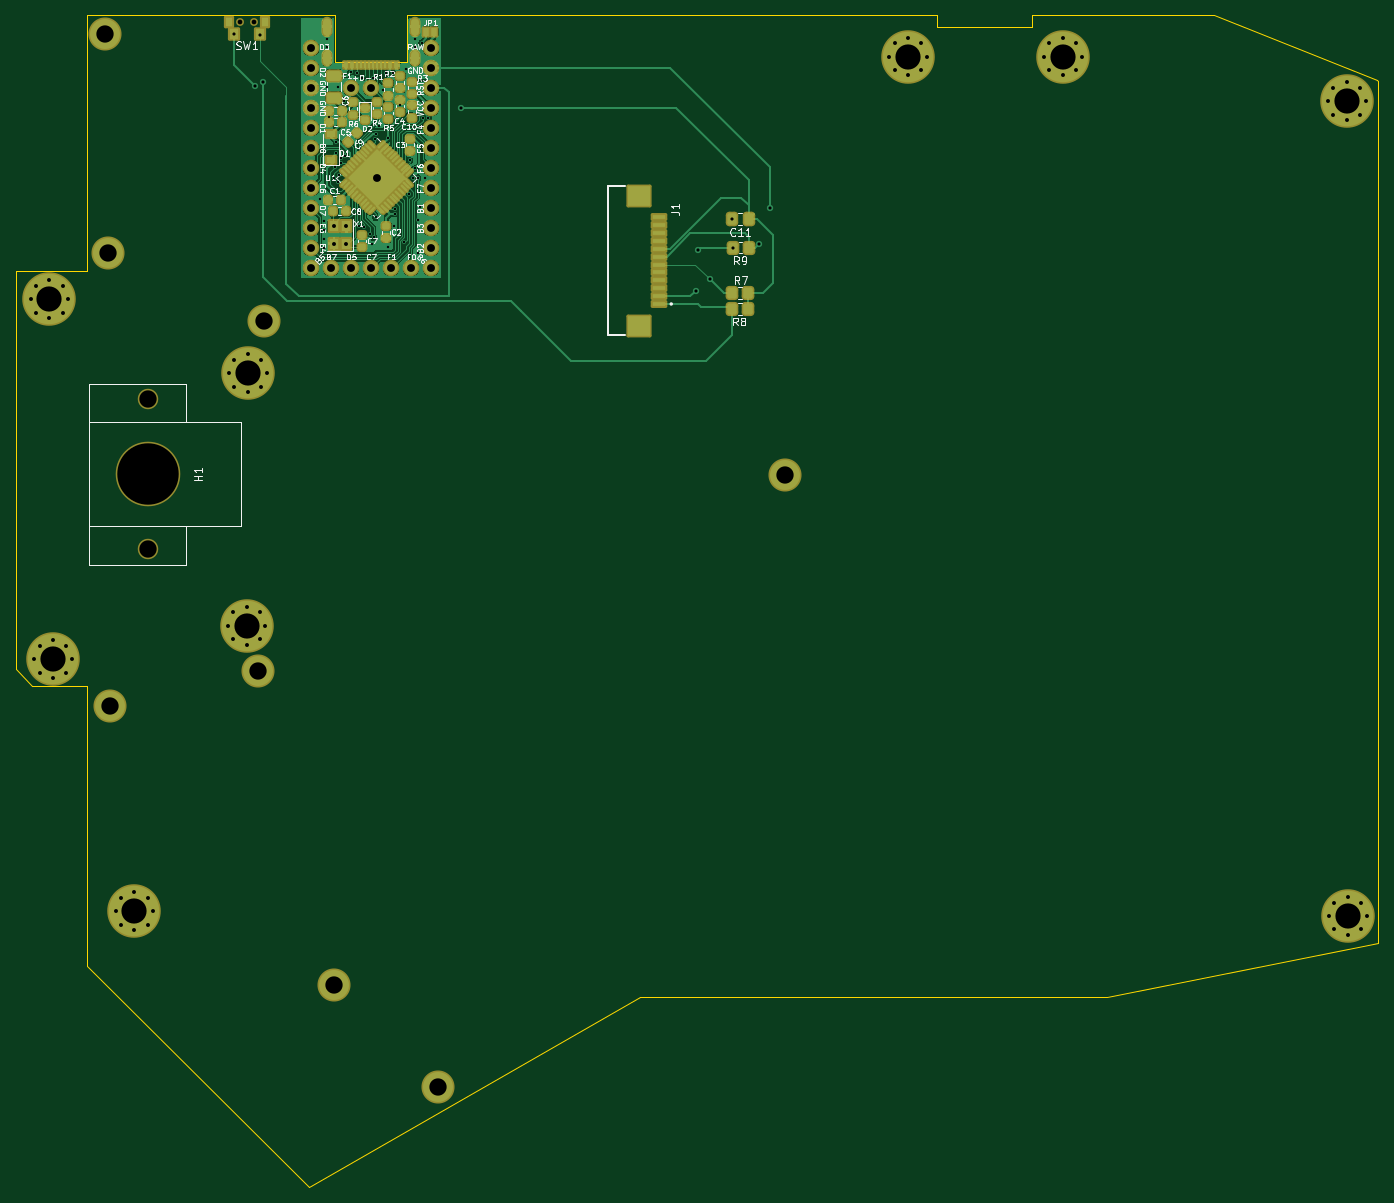
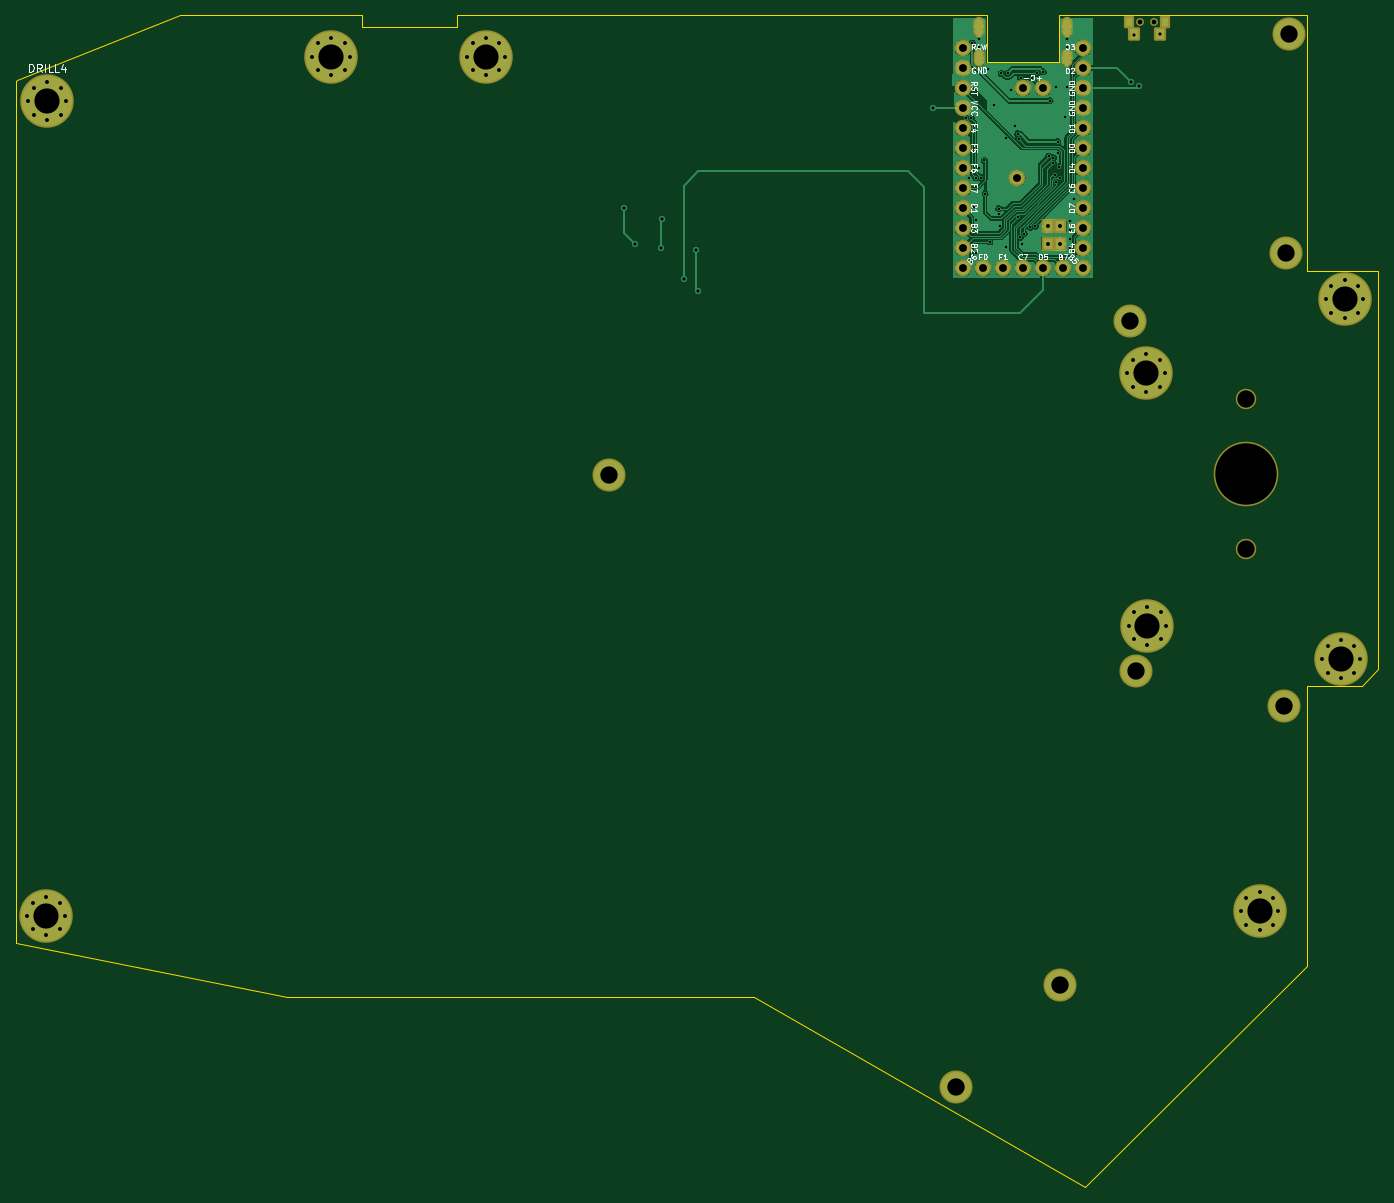
Circuit board: 10 layer files. Board 173.1 x 148.9 mm.
- bottom_copper: trackpoint plate-B_Cu.gbl (126248 bytes)
- bottom_mask: trackpoint plate-B_Mask.gbs (5106 bytes)
- paste: trackpoint plate-B_Paste.gbp (492 bytes)
- bottom_silk: trackpoint plate-B_Silkscreen.gbo (20332 bytes)
- outline: trackpoint plate-Edge_Cuts.gm1 (2852 bytes)
- top_copper: trackpoint plate-F_Cu.gtl (200035 bytes)
- top_mask: trackpoint plate-F_Mask.gts (10316 bytes)
- paste: trackpoint plate-F_Paste.gtp (6389 bytes)
- top_silk: trackpoint plate-F_Silkscreen.gto (41305 bytes)
- drill: trackpoint plate.drl (4178 bytes)

=== bottom_copper: trackpoint plate-B_Cu.gbl (126248 bytes, source omitted) ===
=== bottom_mask: trackpoint plate-B_Mask.gbs ===
G04 #@! TF.GenerationSoftware,KiCad,Pcbnew,(6.0.0)*
G04 #@! TF.CreationDate,2021-12-27T00:15:52+08:00*
G04 [redacted]*
G04 #@! TF.SameCoordinates,Original*
G04 #@! TF.FileFunction,Soldermask,Bot*
G04 #@! TF.FilePolarity,Negative*
%FSLAX46Y46*%
G04 Gerber Fmt 4.6, Leading zero omitted, Abs format (unit mm)*
G04 Created by KiCad (PCBNEW (6.0.0)) date 2021-12-27 00:15:52*
%MOMM*%
%LPD*%
G01*
G04 APERTURE LIST*
G04 Aperture macros list*
%AMRoundRect*
0 Rectangle with rounded corners*
0 $1 Rounding radius*
0 $2 $3 $4 $5 $6 $7 $8 $9 X,Y pos of 4 corners*
0 Add a 4 corners polygon primitive as box body*
4,1,4,$2,$3,$4,$5,$6,$7,$8,$9,$2,$3,0*
0 Add four circle primitives for the rounded corners*
1,1,$1+$1,$2,$3*
1,1,$1+$1,$4,$5*
1,1,$1+$1,$6,$7*
1,1,$1+$1,$8,$9*
0 Add four rect primitives between the rounded corners*
20,1,$1+$1,$2,$3,$4,$5,0*
20,1,$1+$1,$4,$5,$6,$7,0*
20,1,$1+$1,$6,$7,$8,$9,0*
20,1,$1+$1,$8,$9,$2,$3,0*%
G04 Aperture macros list end*
%ADD10O,1.400000X2.200000*%
%ADD11O,1.400000X2.600000*%
%ADD12C,1.200000*%
%ADD13C,6.800000*%
%ADD14RoundRect,0.200000X0.600000X-0.700000X0.600000X0.700000X-0.600000X0.700000X-0.600000X-0.700000X0*%
%ADD15C,2.100000*%
%ADD16C,4.200000*%
%ADD17RoundRect,0.200000X-0.450000X-0.600000X0.450000X-0.600000X0.450000X0.600000X-0.450000X0.600000X0*%
%ADD18C,1.000000*%
%ADD19RoundRect,0.200000X-0.575000X-0.650000X0.575000X-0.650000X0.575000X0.650000X-0.575000X0.650000X0*%
%ADD20C,2.600000*%
%ADD21C,8.200000*%
G04 APERTURE END LIST*
D10*
X79867000Y-20020000D03*
D11*
X68717000Y-16020000D03*
X79867000Y-16020000D03*
D10*
X68717000Y-20020000D03*
D12*
X31731394Y-48923159D03*
X31731394Y-52317271D03*
X31028450Y-50620215D03*
X35828450Y-50620215D03*
X33428450Y-53020215D03*
D13*
X33428450Y-50620215D03*
D12*
X33428450Y-48220215D03*
X35125506Y-52317271D03*
X35125506Y-48923159D03*
D14*
X71142000Y-43569000D03*
X71142000Y-41369000D03*
X69542000Y-41369000D03*
X69542000Y-43569000D03*
D15*
X79372000Y-46660000D03*
X76832000Y-46660000D03*
X74292000Y-46660000D03*
X71752000Y-46660000D03*
X69212000Y-46660000D03*
X66672000Y-46660000D03*
X66672000Y-44120000D03*
X66672000Y-41580000D03*
X66672000Y-39040000D03*
X66672000Y-36500000D03*
X66672000Y-33960000D03*
X66672000Y-31420000D03*
X66672000Y-28880000D03*
X66672000Y-26340000D03*
X66672000Y-23800000D03*
X66672000Y-21260000D03*
X66672000Y-18720000D03*
X81912000Y-18720000D03*
X81912000Y-21260000D03*
X81912000Y-23800000D03*
X81912000Y-26340000D03*
X81912000Y-28880000D03*
X81912000Y-31420000D03*
X81912000Y-33960000D03*
X81912000Y-36500000D03*
X81912000Y-39040000D03*
X81912000Y-41580000D03*
X81912000Y-44120000D03*
X81912000Y-46660000D03*
X74992000Y-35220000D03*
X71752000Y-23800000D03*
X74292000Y-23800000D03*
D12*
X60866596Y-92099365D03*
X58466596Y-89699365D03*
X56769540Y-93796421D03*
X60163652Y-90402309D03*
X58466596Y-94499365D03*
D13*
X58466596Y-92099365D03*
D12*
X56066596Y-92099365D03*
X56769540Y-90402309D03*
X60163652Y-93796421D03*
X56921523Y-61741416D03*
X56921523Y-58347304D03*
X60315635Y-58347304D03*
X61018579Y-60044360D03*
X58618579Y-62444360D03*
X56218579Y-60044360D03*
X60315635Y-61741416D03*
D13*
X58618579Y-60044360D03*
D12*
X58618579Y-57644360D03*
D16*
X69560000Y-137777500D03*
D17*
X56200000Y-15430000D03*
X60800000Y-15430000D03*
D18*
X57650000Y-15430000D03*
X59350000Y-15430000D03*
D19*
X56825000Y-16980000D03*
X60175000Y-16980000D03*
D16*
X82740000Y-150637500D03*
D12*
X35595955Y-94657980D03*
X31498899Y-96355036D03*
X32201843Y-98052092D03*
D13*
X33898899Y-96355036D03*
D12*
X33898899Y-98755036D03*
X36298899Y-96355036D03*
X35595955Y-98052092D03*
X32201843Y-94657980D03*
X33898899Y-93955036D03*
X160427944Y-21497056D03*
X164525000Y-19800000D03*
X160427944Y-18102944D03*
X163822056Y-21497056D03*
X162125000Y-17400000D03*
X159725000Y-19800000D03*
X162125000Y-22200000D03*
D13*
X162125000Y-19800000D03*
D12*
X163822056Y-18102944D03*
X41830000Y-128367500D03*
X44230000Y-130767500D03*
X42532944Y-130064556D03*
D13*
X44230000Y-128367500D03*
D12*
X45927056Y-126670444D03*
X42532944Y-126670444D03*
X46630000Y-128367500D03*
X45927056Y-130064556D03*
X44230000Y-125967500D03*
D16*
X60740000Y-53437500D03*
X40550000Y-16937500D03*
D12*
X140757944Y-18102944D03*
X142455000Y-22200000D03*
X142455000Y-17400000D03*
X144152056Y-18102944D03*
D13*
X142455000Y-19800000D03*
D12*
X140757944Y-21497056D03*
X144855000Y-19800000D03*
X144152056Y-21497056D03*
X140055000Y-19800000D03*
X199877056Y-27194556D03*
X200580000Y-25497500D03*
X199877056Y-23800444D03*
X196482944Y-23800444D03*
X195780000Y-25497500D03*
D13*
X198180000Y-25497500D03*
D12*
X198180000Y-23097500D03*
X196482944Y-27194556D03*
X198180000Y-27897500D03*
D20*
X45980000Y-63350000D03*
D21*
X45980000Y-72850000D03*
D20*
X45980000Y-82350000D03*
D16*
X41140000Y-102265000D03*
X40910000Y-44785000D03*
X126840000Y-72947500D03*
X59980000Y-97865000D03*
D12*
X198304500Y-126567500D03*
X200001556Y-130664556D03*
X200001556Y-127270444D03*
X196607444Y-127270444D03*
X195904500Y-128967500D03*
D13*
X198304500Y-128967500D03*
D12*
X198304500Y-131367500D03*
X196607444Y-130664556D03*
X200704500Y-128967500D03*
M02*

=== paste: trackpoint plate-B_Paste.gbp ===
G04 #@! TF.GenerationSoftware,KiCad,Pcbnew,(6.0.0)*
G04 #@! TF.CreationDate,2021-12-27T00:15:52+08:00*
G04 [redacted]*
G04 #@! TF.SameCoordinates,Original*
G04 #@! TF.FileFunction,Paste,Bot*
G04 #@! TF.FilePolarity,Positive*
%FSLAX46Y46*%
G04 Gerber Fmt 4.6, Leading zero omitted, Abs format (unit mm)*
G04 Created by KiCad (PCBNEW (6.0.0)) date 2021-12-27 00:15:52*
%MOMM*%
%LPD*%
G01*
G04 APERTURE LIST*
G04 APERTURE END LIST*
M02*

=== bottom_silk: trackpoint plate-B_Silkscreen.gbo (20332 bytes, source omitted) ===
=== outline: trackpoint plate-Edge_Cuts.gm1 ===
G04 #@! TF.GenerationSoftware,KiCad,Pcbnew,(6.0.0)*
G04 #@! TF.CreationDate,2021-12-27T00:15:52+08:00*
G04 [redacted]*
G04 #@! TF.SameCoordinates,Original*
G04 #@! TF.FileFunction,Profile,NP*
%FSLAX46Y46*%
G04 Gerber Fmt 4.6, Leading zero omitted, Abs format (unit mm)*
G04 Created by KiCad (PCBNEW (6.0.0)) date 2021-12-27 00:15:52*
%MOMM*%
%LPD*%
G01*
G04 APERTURE LIST*
G04 #@! TA.AperFunction,Profile*
%ADD10C,0.100000*%
G04 #@! TD*
G04 #@! TA.AperFunction,Profile*
%ADD11C,0.150000*%
G04 #@! TD*
G04 APERTURE END LIST*
D10*
X78864000Y-14540000D02*
X79150000Y-14540000D01*
X78864000Y-14550000D02*
X78864000Y-14540000D01*
X78864000Y-14910000D02*
X78864000Y-14550000D01*
X69720000Y-14540000D02*
X69420000Y-14540000D01*
X69720000Y-14910000D02*
X69720000Y-14540000D01*
X38220000Y-46990000D02*
X37780000Y-46990000D01*
X38220000Y-41277503D02*
X38220000Y-46990000D01*
X29142500Y-46990000D02*
X37780000Y-46990000D01*
X29142500Y-97620000D02*
X29142500Y-46990000D01*
X31240000Y-99717500D02*
X29142500Y-97620000D01*
X38215212Y-99717500D02*
X31240000Y-99717500D01*
D11*
X145880000Y-14540000D02*
X114460000Y-14540000D01*
D10*
X79150000Y-14540000D02*
X114460000Y-14540000D01*
X42910000Y-14540000D02*
X69420000Y-14540000D01*
X202200000Y-113637500D02*
X202130000Y-45287500D01*
X202200000Y-132337500D02*
X202200000Y-127797500D01*
X202000000Y-22827500D02*
X181380000Y-14540000D01*
X202200000Y-127797500D02*
X202200000Y-126215000D01*
X202200000Y-126215000D02*
X202200000Y-113637500D01*
X38220000Y-14537500D02*
X38220000Y-41277503D01*
X108550000Y-139227500D02*
X108710000Y-139227500D01*
X38220000Y-14537500D02*
X38370000Y-14540000D01*
X38215212Y-135277500D02*
X38215212Y-133027500D01*
X145880000Y-14540000D02*
X146195000Y-14540000D01*
X108550000Y-139227500D02*
X108410000Y-139227500D01*
X38215212Y-100127500D02*
X38215212Y-102227500D01*
X38215212Y-99717500D02*
X38215212Y-100127500D01*
X66360000Y-163397500D02*
X38215212Y-135277500D01*
X158255000Y-16040000D02*
X158255000Y-14540000D01*
X202130000Y-35295000D02*
X202130000Y-45287500D01*
X202130000Y-22897500D02*
X202130000Y-23007500D01*
X146195000Y-16040000D02*
X146195000Y-14540000D01*
X66360000Y-163397500D02*
X108410000Y-139227500D01*
D11*
X69720000Y-14910000D02*
X69720000Y-20520000D01*
X78864000Y-20520000D02*
X78864000Y-14910000D01*
D10*
X146195000Y-16040000D02*
X158255000Y-16040000D01*
X202200000Y-132337500D02*
X167730000Y-139227500D01*
D11*
X69720000Y-20520000D02*
X78864000Y-20520000D01*
D10*
X108710000Y-139227500D02*
X155400000Y-139227500D01*
X38370000Y-14540000D02*
X42910000Y-14540000D01*
X181380000Y-14540000D02*
X158255000Y-14540000D01*
X167730000Y-139227500D02*
X155400000Y-139227500D01*
X202130000Y-35295000D02*
X202130000Y-23007500D01*
X38215212Y-133027500D02*
X38215212Y-102227500D01*
X202000000Y-22827500D02*
X202130000Y-22897500D01*
M02*

=== top_copper: trackpoint plate-F_Cu.gtl (200035 bytes, source omitted) ===
=== top_mask: trackpoint plate-F_Mask.gts (10316 bytes, source omitted) ===
=== paste: trackpoint plate-F_Paste.gtp (6389 bytes, source withheld) ===
=== top_silk: trackpoint plate-F_Silkscreen.gto (41305 bytes, source omitted) ===
=== drill: trackpoint plate.drl ===
M48
; DRILL file {KiCad (6.0.0)} date Mon Dec 27 00:15:54 2021
; FORMAT={-:-/ absolute / metric / decimal}
; #@! TF.CreationDate,2021-12-27T00:15:54+08:00
; #@! TF.GenerationSoftware,Kicad,Pcbnew,(6.0.0)
; #@! TF.FileFunction,MixedPlating,1,2
FMAT,2
METRIC
; #@! TA.AperFunction,Plated,PTH,ViaDrill
T1C0.300
; #@! TA.AperFunction,Plated,PTH,ViaDrill
T2C0.400
; #@! TA.AperFunction,Plated,PTH,ComponentDrill
T3C0.500
; #@! TA.AperFunction,Plated,PTH,ComponentDrill
T4C0.600
; #@! TA.AperFunction,Plated,PTH,ComponentDrill
T5C1.000
; #@! TA.AperFunction,Plated,PTH,ComponentDrill
T6C2.200
; #@! TA.AperFunction,Plated,PTH,ComponentDrill
T7C3.200
; #@! TA.AperFunction,NonPlated,NPTH,ComponentDrill
T8C0.600
; #@! TA.AperFunction,NonPlated,NPTH,ComponentDrill
T9C2.200
; #@! TA.AperFunction,NonPlated,NPTH,ComponentDrill
T10C7.800
%
G90
G05
T1
X67.742Y-37.92
X68.292Y-40.72
X68.292Y-41.87
X68.292Y-42.97
X68.292Y-44.07
X68.717Y-17.62
X68.717Y-18.645
X68.717Y-23.645
X68.942Y-27.42
X69.602Y-35.28
X69.743Y-33.821
X69.842Y-30.615
X69.877Y-32.07
X70.067Y-23.645
X70.092Y-35.77
X70.26Y-34.79
X70.402Y-32.671
X70.443Y-33.33
X70.842Y-25.42
X71.023Y-32.447
X71.717Y-21.745
X72.542Y-21.945
X72.692Y-41.339
X73.189Y-22.47
X73.339Y-41.473
X74.122Y-42.287
X74.442Y-43.62
X74.542Y-22.47
X74.612Y-42.77
X74.833Y-30.261
X74.848Y-40.239
X74.931Y-29.608
X75.342Y-28.57
X75.742Y-24.07
X76.236Y-21.951
X76.437Y-30.164
X76.442Y-44.02
X77.052Y-21.934
X77.192Y-41.345
X77.342Y-39.13
X77.342Y-39.79
X77.992Y-25.97
X78.522Y-43.35
X78.742Y-21.345
X79.096Y-37.216
X79.167Y-32.995
X79.542Y-35.22
X79.867Y-17.595
X79.867Y-18.645
X79.892Y-34.02
X80.192Y-44.72
X80.235Y-35.22
X80.292Y-40.57
X80.492Y-38.92
X80.692Y-18.07
X80.831Y-27.638
X81.092Y-35.27
X81.542Y-27.62
T2
X56.89Y-16.95
X59.59Y-23.582
X60.2Y-17.1
X60.58Y-23.0
X85.73Y-26.3
X115.495Y-49.56
X115.775Y-44.37
X117.355Y-48.12
X120.147Y-40.46
X120.215Y-44.08
X123.495Y-43.62
X124.885Y-39.04
T3
X31.028Y-50.62
X31.499Y-96.355
X31.731Y-48.923
X31.731Y-52.317
X32.202Y-94.658
X32.202Y-98.052
X33.428Y-48.22
X33.428Y-53.02
X33.899Y-93.955
X33.899Y-98.755
X35.126Y-48.923
X35.126Y-52.317
X35.596Y-94.658
X35.596Y-98.052
X35.828Y-50.62
X36.299Y-96.355
X41.83Y-128.368
X42.533Y-126.67
X42.533Y-130.065
X44.23Y-125.968
X44.23Y-130.767
X45.927Y-126.67
X45.927Y-130.065
X46.63Y-128.368
X56.067Y-92.099
X56.219Y-60.044
X56.77Y-90.402
X56.77Y-93.796
X56.922Y-58.347
X56.922Y-61.741
X58.467Y-89.699
X58.467Y-94.499
X58.619Y-57.644
X58.619Y-62.444
X60.164Y-90.402
X60.164Y-93.796
X60.316Y-58.347
X60.316Y-61.741
X60.867Y-92.099
X61.019Y-60.044
X69.542Y-41.369
X69.542Y-43.569
X71.142Y-41.369
X71.142Y-43.569
X140.055Y-19.8
X140.758Y-18.103
X140.758Y-21.497
X142.455Y-17.4
X142.455Y-22.2
X144.152Y-18.103
X144.152Y-21.497
X144.855Y-19.8
X159.725Y-19.8
X160.428Y-18.103
X160.428Y-21.497
X162.125Y-17.4
X162.125Y-22.2
X163.822Y-18.103
X163.822Y-21.497
X164.525Y-19.8
X195.78Y-25.497
X195.904Y-128.968
X196.483Y-23.8
X196.483Y-27.195
X196.607Y-127.27
X196.607Y-130.665
X198.18Y-23.098
X198.18Y-27.897
X198.304Y-126.567
X198.304Y-131.368
X199.877Y-23.8
X199.877Y-27.195
X200.002Y-127.27
X200.002Y-130.665
X200.58Y-25.497
X200.704Y-128.968
T5
X66.672Y-18.72
X66.672Y-21.26
X66.672Y-23.8
X66.672Y-26.34
X66.672Y-28.88
X66.672Y-31.42
X66.672Y-33.96
X66.672Y-36.5
X66.672Y-39.04
X66.672Y-41.58
X66.672Y-44.12
X66.672Y-46.66
X69.212Y-46.66
X71.752Y-23.8
X71.752Y-46.66
X74.292Y-23.8
X74.292Y-46.66
X74.992Y-35.22
X76.832Y-46.66
X79.372Y-46.66
X81.912Y-18.72
X81.912Y-21.26
X81.912Y-23.8
X81.912Y-26.34
X81.912Y-28.88
X81.912Y-31.42
X81.912Y-33.96
X81.912Y-36.5
X81.912Y-39.04
X81.912Y-41.58
X81.912Y-44.12
X81.912Y-46.66
T6
X40.55Y-16.938
X40.91Y-44.785
X41.14Y-102.265
X59.98Y-97.865
X60.74Y-53.438
X69.56Y-137.778
X82.74Y-150.637
X126.84Y-72.947
T7
X33.428Y-50.62
X33.899Y-96.355
X44.23Y-128.368
X58.467Y-92.099
X58.619Y-60.044
X142.455Y-19.8
X162.125Y-19.8
X198.18Y-25.497
X198.304Y-128.968
T8
X57.65Y-15.43
X59.35Y-15.43
T9
X45.98Y-63.35
X45.98Y-82.35
T10
X45.98Y-72.85
T4
G00X68.717Y-15.42
M15
G01X68.717Y-16.62
M16
G05
G00X68.717Y-19.62
M15
G01X68.717Y-20.42
M16
G05
G00X79.867Y-15.42
M15
G01X79.867Y-16.62
M16
G05
G00X79.867Y-19.62
M15
G01X79.867Y-20.42
M16
G05
T0
M30

